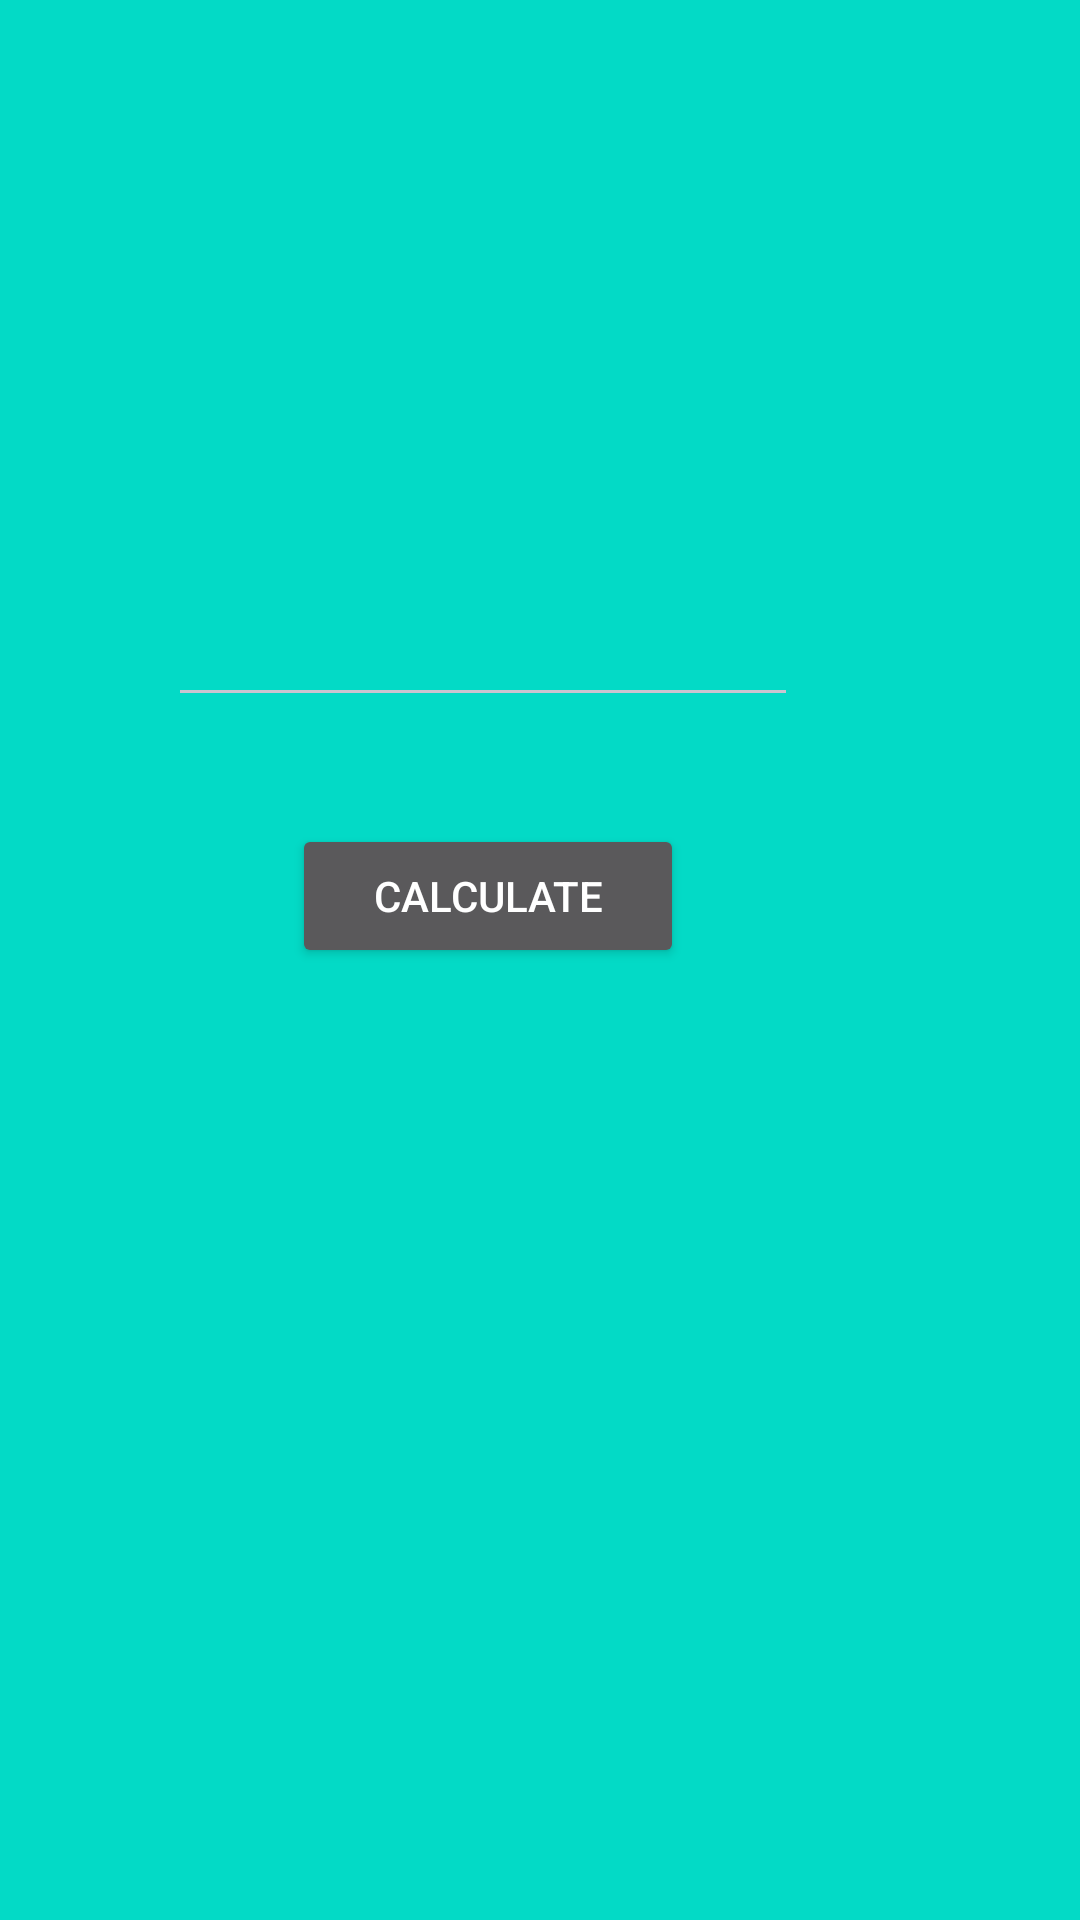

Here is an Android app screen rendered from its layout file. Give the layout XML and the strings, colors and styles it references.
<!-- AndroidManifest.xml: application theme Theme.SampleViews -->
<!-- res/layout/activity_age_calculator.xml -->
<?xml version="1.0" encoding="utf-8"?>
<androidx.constraintlayout.widget.ConstraintLayout xmlns:android="http://schemas.android.com/apk/res/android"
    xmlns:app="http://schemas.android.com/apk/res-auto"
    xmlns:tools="http://schemas.android.com/tools"
    android:layout_width="match_parent"
    android:layout_height="match_parent"
    android:background="@color/design_default_color_secondary"
    tools:context=".AgeCalculator">

    <Button
        android:id="@+id/btn_cal"
        android:layout_width="wrap_content"
        android:layout_height="wrap_content"
        android:ems="8"
        android:text="Calculate"
        app:layout_constraintBottom_toBottomOf="parent"
        app:layout_constraintEnd_toEndOf="parent"
        app:layout_constraintHorizontal_bias="0.425"
        app:layout_constraintStart_toStartOf="parent"
        app:layout_constraintTop_toTopOf="parent"
        app:layout_constraintVertical_bias="0.464" />

    <EditText
        android:id="@+id/ip_age_value"
        android:layout_width="wrap_content"
        android:layout_height="wrap_content"
        android:ems="10"
        android:inputType="number"
        app:layout_constraintBottom_toBottomOf="parent"
        app:layout_constraintEnd_toEndOf="parent"
        app:layout_constraintHorizontal_bias="0.373"
        app:layout_constraintStart_toStartOf="parent"
        app:layout_constraintTop_toTopOf="parent"
        app:layout_constraintVertical_bias="0.33" />

    <TextView
        android:id="@+id/op_txt"
        android:layout_width="213dp"
        android:layout_height="65dp"
        android:ems="8"
        android:fontFamily="sans-serif-black"
        android:textSize="24sp"
        app:layout_constraintBottom_toBottomOf="parent"
        app:layout_constraintEnd_toEndOf="parent"
        app:layout_constraintHorizontal_bias="0.419"
        app:layout_constraintStart_toStartOf="parent"
        app:layout_constraintTop_toTopOf="parent"
        app:layout_constraintVertical_bias="0.604" />

</androidx.constraintlayout.widget.ConstraintLayout>
<!-- resources referenced by this layout -->
<resources>
  <style name="Theme.SampleViews" parent="Base.Theme.SampleViews" />
  <style name="Base.Theme.SampleViews" parent="Theme.Material3.Dark.NoActionBar">
          
          
          <item name="android:textColor">@color/foreground</item>
      </style>
  <color name="foreground">#ffffff</color>
</resources>
